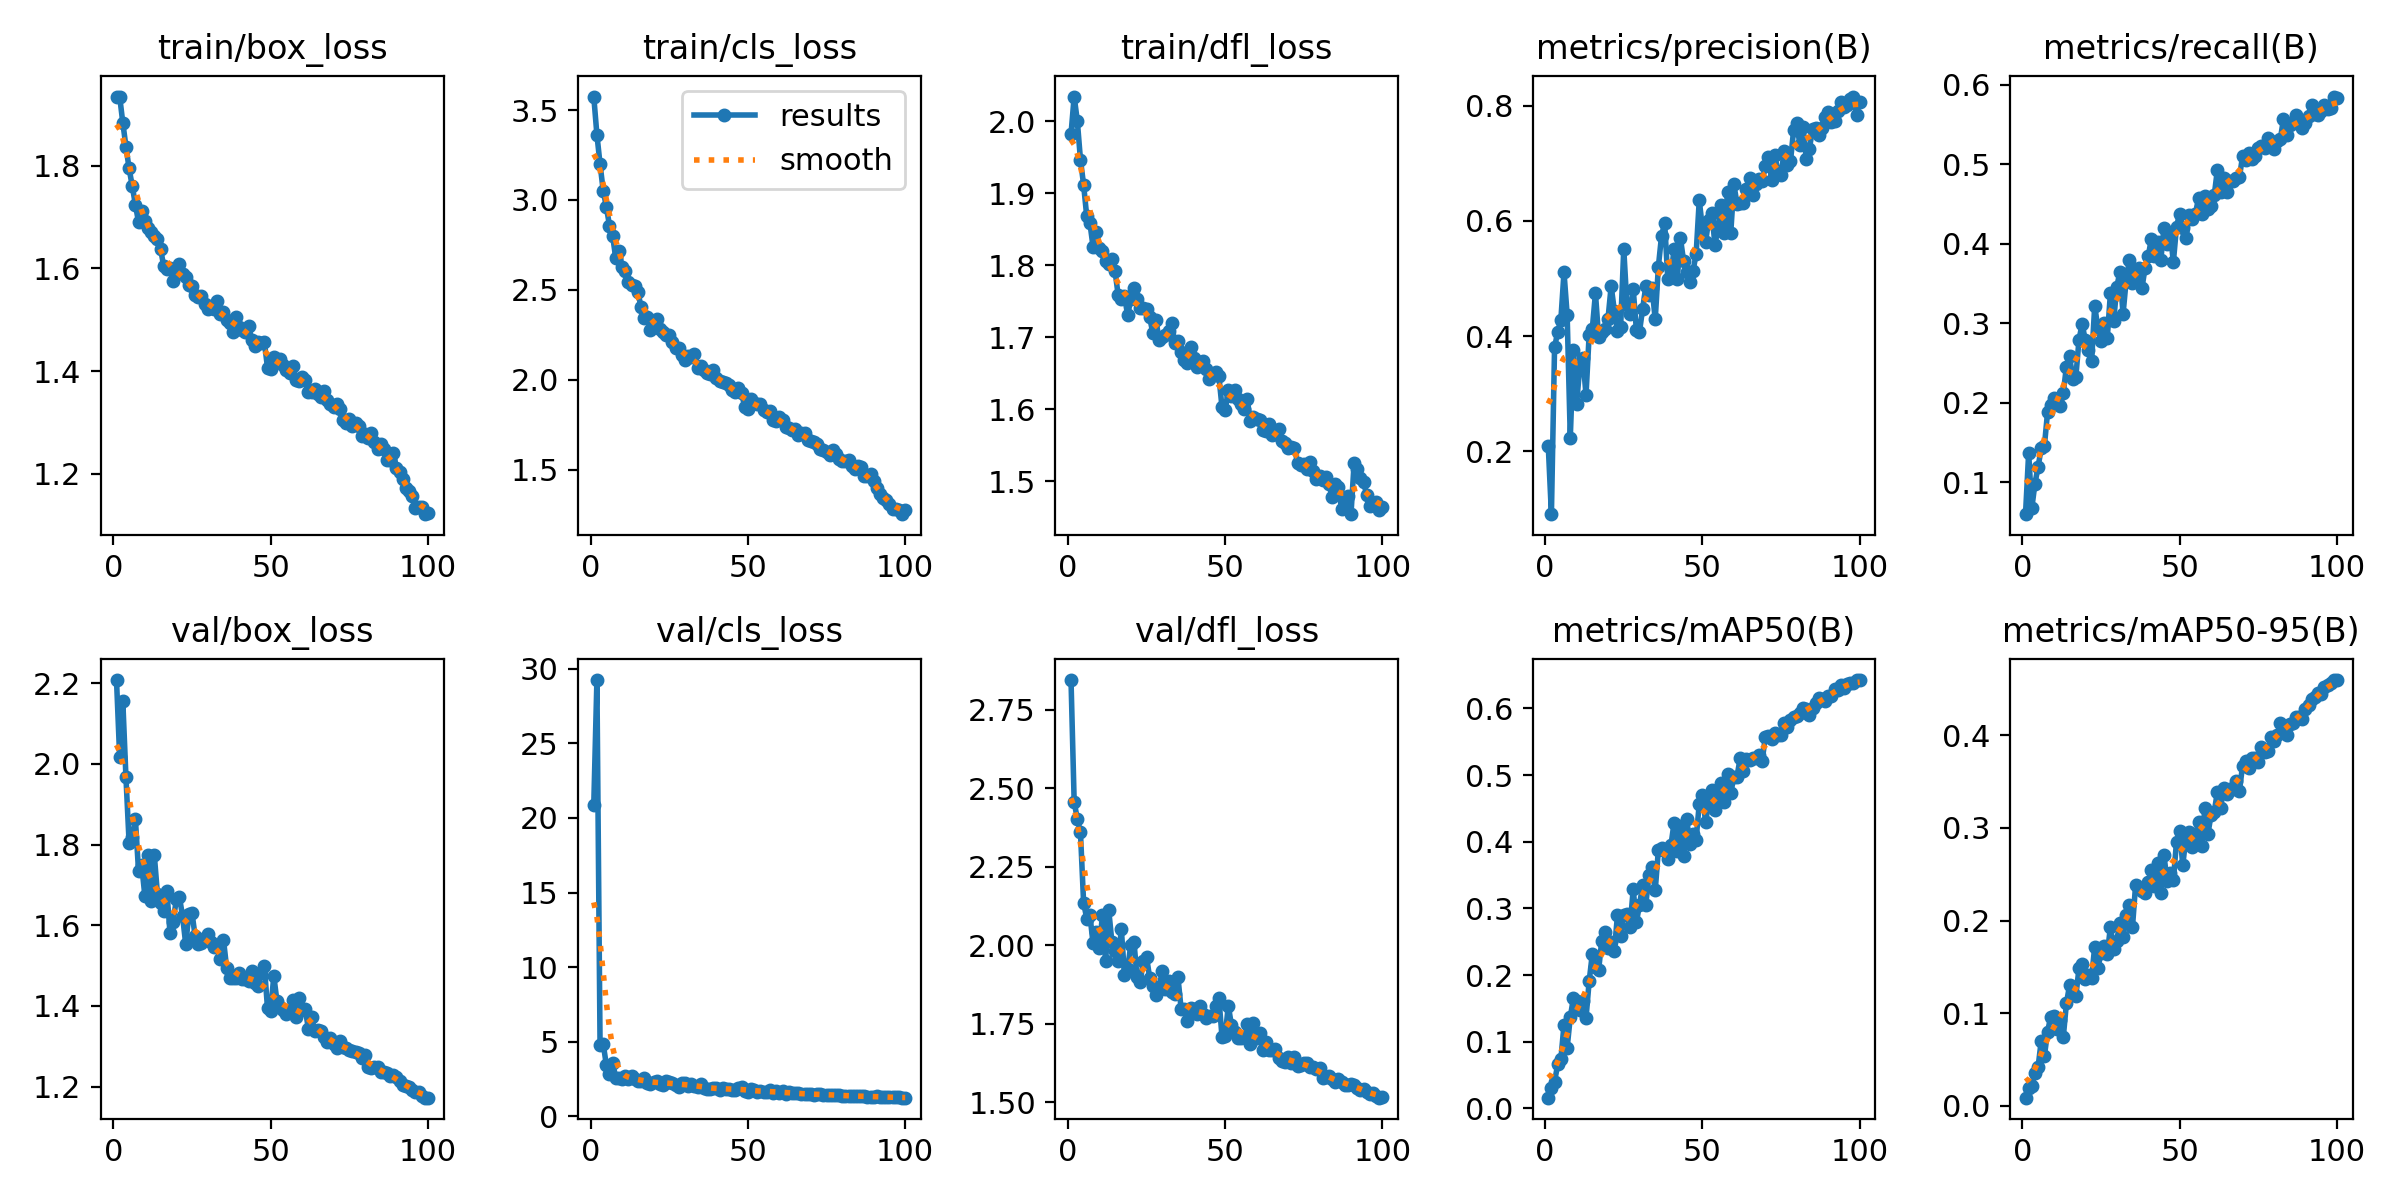

Data behind this chart, as committed beside it:
epoch, time, train/box_loss, train/cls_loss, train/dfl_loss, metrics/precision(B), metrics/recall(B), metrics/mAP50(B), metrics/mAP50-95(B), val/box_loss, val/cls_loss, val/dfl_loss, lr/pg0, lr/pg1, lr/pg2
1, 84.66, 1.935, 3.575, 1.982, 0.2094, 0.0599, 0.01605, 0.00875, 2.208, 20.85, 2.845, 0.07016, 0.003316, 0.003316
2, 178.8, 1.935, 3.363, 2.034, 0.09063, 0.137, 0.03125, 0.01928, 2.017, 29.24, 2.458, 0.04009, 0.006583, 0.006583
3, 258.2, 1.884, 3.199, 2.001, 0.3803, 0.06749, 0.0401, 0.02177, 2.155, 4.778, 2.402, 0.009962, 0.009785, 0.009785
4, 339, 1.837, 3.052, 1.947, 0.4073, 0.09838, 0.0659, 0.03565, 1.967, 4.859, 2.36, 0.009703, 0.009703, 0.009703
5, 416.9, 1.795, 2.962, 1.912, 0.4278, 0.1196, 0.07363, 0.04199, 1.805, 3.441, 2.136, 0.009604, 0.009604, 0.009604
6, 493.3, 1.761, 2.858, 1.868, 0.5109, 0.1427, 0.1252, 0.07015, 1.818, 2.866, 2.085, 0.009505, 0.009505, 0.009505
7, 571.9, 1.724, 2.799, 1.859, 0.4373, 0.1456, 0.0909, 0.05378, 1.863, 3.582, 2.098, 0.009406, 0.009406, 0.009406
8, 648, 1.69, 2.676, 1.826, 0.2236, 0.1879, 0.1367, 0.07959, 1.734, 2.599, 2.007, 0.009307, 0.009307, 0.009307
9, 725, 1.711, 2.717, 1.846, 0.3761, 0.1974, 0.1658, 0.09622, 1.749, 2.553, 2.042, 0.009208, 0.009208, 0.009208
10, 802.3, 1.692, 2.629, 1.824, 0.2816, 0.2058, 0.1616, 0.09735, 1.673, 2.501, 1.991, 0.009109, 0.009109, 0.009109
11, 879, 1.679, 2.604, 1.819, 0.346, 0.205, 0.1469, 0.0829, 1.773, 2.736, 2.097, 0.00901, 0.00901, 0.00901
12, 955.1, 1.672, 2.542, 1.807, 0.3624, 0.1962, 0.1604, 0.09261, 1.66, 2.525, 1.949, 0.008911, 0.008911, 0.008911
13, 1032, 1.663, 2.526, 1.802, 0.2976, 0.2124, 0.1355, 0.07395, 1.775, 2.739, 2.111, 0.008812, 0.008812, 0.008812
14, 1108, 1.658, 2.522, 1.809, 0.4028, 0.2453, 0.1906, 0.1105, 1.678, 2.526, 2.01, 0.008713, 0.008713, 0.008713
15, 1184, 1.639, 2.491, 1.792, 0.4128, 0.2588, 0.2316, 0.1301, 1.655, 2.349, 1.984, 0.008614, 0.008614, 0.008614
16, 1261, 1.604, 2.407, 1.758, 0.4743, 0.2305, 0.2127, 0.1202, 1.635, 2.379, 1.952, 0.008515, 0.008515, 0.008515
17, 1338, 1.599, 2.344, 1.753, 0.3987, 0.2326, 0.2073, 0.1181, 1.685, 2.606, 2.051, 0.008416, 0.008416, 0.008416
18, 1414, 1.601, 2.35, 1.757, 0.4073, 0.2792, 0.2514, 0.1485, 1.581, 2.205, 1.906, 0.008317, 0.008317, 0.008317
19, 1490, 1.576, 2.278, 1.731, 0.4117, 0.2993, 0.2648, 0.1526, 1.608, 2.168, 1.924, 0.008218, 0.008218, 0.008218
20, 1566, 1.597, 2.321, 1.752, 0.4305, 0.2787, 0.2402, 0.1371, 1.664, 2.3, 2.002, 0.008119, 0.008119, 0.008119
21, 1643, 1.608, 2.336, 1.769, 0.4871, 0.2661, 0.2493, 0.1416, 1.67, 2.37, 2.012, 0.00802, 0.00802, 0.00802
22, 1720, 1.589, 2.285, 1.753, 0.4442, 0.2525, 0.2363, 0.1383, 1.622, 2.188, 1.898, 0.007921, 0.007921, 0.007921
23, 1797, 1.584, 2.267, 1.74, 0.4084, 0.322, 0.2895, 0.1718, 1.553, 2.094, 1.885, 0.007822, 0.007822, 0.007822
24, 1873, 1.567, 2.251, 1.741, 0.4163, 0.2938, 0.2593, 0.1489, 1.627, 2.386, 1.952, 0.007723, 0.007723, 0.007723
25, 1949, 1.565, 2.246, 1.739, 0.5516, 0.2775, 0.2898, 0.1645, 1.63, 2.304, 1.964, 0.007624, 0.007624, 0.007624
26, 2026, 1.549, 2.209, 1.728, 0.4536, 0.3007, 0.2913, 0.172, 1.572, 2.253, 1.897, 0.007525, 0.007525, 0.007525
27, 2102, 1.544, 2.175, 1.706, 0.4377, 0.2821, 0.2725, 0.1635, 1.553, 2.134, 1.871, 0.007426, 0.007426, 0.007426
28, 2179, 1.546, 2.177, 1.724, 0.4824, 0.3384, 0.3286, 0.1935, 1.555, 1.985, 1.841, 0.007327, 0.007327, 0.007327
29, 2256, 1.53, 2.138, 1.696, 0.411, 0.3023, 0.2793, 0.1691, 1.567, 2.236, 1.867, 0.007228, 0.007228, 0.007228
30, 2332, 1.522, 2.111, 1.7, 0.4078, 0.3452, 0.3049, 0.1782, 1.579, 2.212, 1.917, 0.007129, 0.007129, 0.007129
31, 2408, 1.526, 2.135, 1.703, 0.4474, 0.3651, 0.3349, 0.1978, 1.559, 2.044, 1.861, 0.00703, 0.00703, 0.00703
32, 2484, 1.521, 2.124, 1.708, 0.4864, 0.3113, 0.3052, 0.1819, 1.546, 2.174, 1.886, 0.006931, 0.006931, 0.006931
33, 2560, 1.537, 2.144, 1.719, 0.4721, 0.3543, 0.3508, 0.2057, 1.545, 2.008, 1.851, 0.006832, 0.006832, 0.006832
34, 2637, 1.511, 2.067, 1.692, 0.4838, 0.3791, 0.3622, 0.2167, 1.517, 1.98, 1.846, 0.006733, 0.006733, 0.006733
35, 2713, 1.515, 2.078, 1.694, 0.429, 0.3501, 0.3269, 0.1929, 1.564, 2.181, 1.898, 0.006634, 0.006634, 0.006634
36, 2788, 1.499, 2.052, 1.679, 0.5205, 0.3648, 0.3876, 0.2387, 1.495, 1.924, 1.798, 0.006535, 0.006535, 0.006535
37, 2863, 1.494, 2.038, 1.668, 0.5737, 0.37, 0.391, 0.2346, 1.47, 1.867, 1.799, 0.006436, 0.006436, 0.006436
38, 2938, 1.476, 2.034, 1.665, 0.597, 0.344, 0.3865, 0.232, 1.47, 1.859, 1.759, 0.006337, 0.006337, 0.006337
39, 3013, 1.505, 2.055, 1.686, 0.4989, 0.3695, 0.3739, 0.2299, 1.469, 1.881, 1.799, 0.006238, 0.006238, 0.006238
40, 3088, 1.486, 2.008, 1.671, 0.504, 0.3842, 0.3948, 0.2414, 1.482, 1.893, 1.798, 0.006139, 0.006139, 0.006139
41, 3163, 1.481, 1.995, 1.659, 0.5519, 0.4062, 0.4286, 0.2542, 1.468, 1.785, 1.782, 0.00604, 0.00604, 0.00604
42, 3239, 1.477, 1.989, 1.665, 0.4987, 0.3844, 0.386, 0.2371, 1.467, 1.902, 1.806, 0.005941, 0.005941, 0.005941
43, 3314, 1.487, 1.98, 1.667, 0.5706, 0.4021, 0.4234, 0.262, 1.463, 1.809, 1.781, 0.005842, 0.005842, 0.005842
44, 3389, 1.461, 1.969, 1.656, 0.5311, 0.3793, 0.3782, 0.2297, 1.485, 1.858, 1.77, 0.005743, 0.005743, 0.005743
45, 3464, 1.449, 1.941, 1.643, 0.511, 0.4204, 0.4347, 0.2708, 1.457, 1.775, 1.775, 0.005644, 0.005644, 0.005644
46, 3540, 1.458, 1.933, 1.648, 0.4934, 0.4, 0.3959, 0.2426, 1.449, 1.801, 1.775, 0.005545, 0.005545, 0.005545
47, 3616, 1.456, 1.956, 1.652, 0.5128, 0.4139, 0.4118, 0.2518, 1.481, 1.878, 1.808, 0.005446, 0.005446, 0.005446
48, 3692, 1.457, 1.924, 1.646, 0.5423, 0.3772, 0.4032, 0.2433, 1.499, 2, 1.834, 0.005347, 0.005347, 0.005347
49, 3768, 1.407, 1.848, 1.603, 0.6362, 0.4215, 0.4572, 0.2852, 1.394, 1.671, 1.708, 0.005248, 0.005248, 0.005248
50, 3843, 1.404, 1.837, 1.599, 0.5873, 0.4382, 0.4704, 0.2965, 1.388, 1.638, 1.711, 0.005149, 0.005149, 0.005149
51, 3919, 1.429, 1.894, 1.627, 0.563, 0.4199, 0.4303, 0.2598, 1.474, 1.852, 1.808, 0.00505, 0.00505, 0.00505
52, 3994, 1.422, 1.871, 1.619, 0.6024, 0.407, 0.4575, 0.2904, 1.412, 1.751, 1.746, 0.004951, 0.004951, 0.004951
53, 4070, 1.424, 1.868, 1.627, 0.6139, 0.436, 0.4773, 0.2954, 1.398, 1.663, 1.725, 0.004852, 0.004852, 0.004852
54, 4146, 1.411, 1.864, 1.614, 0.5582, 0.4316, 0.4483, 0.2797, 1.389, 1.683, 1.705, 0.004753, 0.004753, 0.004753
55, 4223, 1.403, 1.831, 1.607, 0.5901, 0.4377, 0.4593, 0.2904, 1.381, 1.636, 1.707, 0.004654, 0.004654, 0.004654
56, 4298, 1.396, 1.822, 1.601, 0.6286, 0.4575, 0.4888, 0.3067, 1.387, 1.642, 1.708, 0.004555, 0.004555, 0.004555
57, 4372, 1.409, 1.828, 1.614, 0.5788, 0.4381, 0.4598, 0.2806, 1.414, 1.771, 1.75, 0.004456, 0.004456, 0.004456
58, 4447, 1.384, 1.779, 1.584, 0.6503, 0.4608, 0.5011, 0.3215, 1.374, 1.591, 1.685, 0.004357, 0.004357, 0.004357
59, 4523, 1.38, 1.77, 1.59, 0.5783, 0.4439, 0.4726, 0.2938, 1.419, 1.689, 1.752, 0.004258, 0.004258, 0.004258
60, 4598, 1.388, 1.794, 1.586, 0.6638, 0.4481, 0.4971, 0.3143, 1.39, 1.586, 1.704, 0.004159, 0.004159, 0.004159
... 40 more rows
